Run: headless pygame with SDL's dummy video driver; simulated clock (each Clock.tick advances the game by its frame time, no real sleeping); random seed 0; keys injected as events and as key.get_pressed() state; no mouse input.
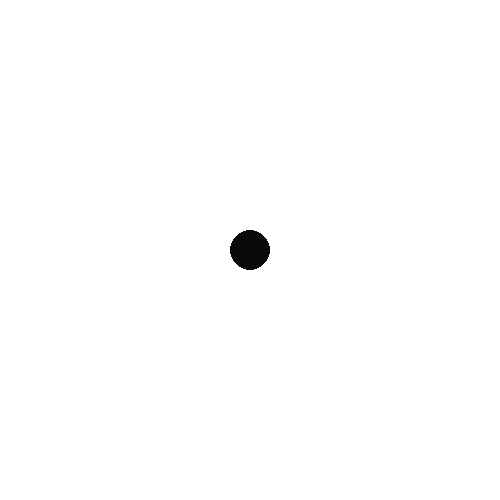
Frame 1 of 4 · flips 1–60 · no input
Frame 2 of 4 · flips 61–180 · tapped SPACE, RETURN · held RIGHT (→), D · screen unchanged from frame 1, image omitted
Frame 3 of 4 · flips 181–300 · held DOWN (↓), S · screen unchanged from frame 2, image omitted
Frame 4 of 4 · flips 301–420 · held LEFT (←), A, UP (↑), W · screen unchanged from frame 3, image omitted

The pygame program that drew these frames:

"""
this module helps you draw cirlces in pygame.
"""

import pygame
from random import choice, randint
def PygameInitializer():
    pygame.init()
    pygame.display.set_caption('circles')
PygameInitializer()

class Circle(object):
    clock = pygame.time.Clock()
    def __init__(self, x: int, y: int, color: tuple, radius: int):
        self.window = pygame.display.set_mode((500, 500))
        self.window.fill((255, 255, 255))
        self.x = x
        self.y = y
        self.color = color
        self.radius = radius
        self.vel = 50
        self.dx = 1
        self.dy = 1
        self.velocity = 3
        self.run = True
    def spawn(self, window):
        try:
            pygame.draw.circle(self.window, self.color, (self.x, self.y), self.radius)
        except:
            pygame.draw.circle(self.window, (0, 0, 0), (self.x, self.y), self.radius)

    def draw(self):
        self.spawn(self.window)
        
    def Move(self):
        pass
        # print(self.y, self.dy)
        # print(self.x, self.dx)        
    def draw(self):
        self.spawn(self.window)
        pygame.display.update()    
    def run_(self):
        self.clock.tick(30)
        while self.run:
            for event in pygame.event.get():
                if event.type == pygame.QUIT:
                    self.run = False
            self.Move()
            self.draw()
        pygame.quit()

    
Circle(250, 250, (10, 10, 10), 20).run_()
